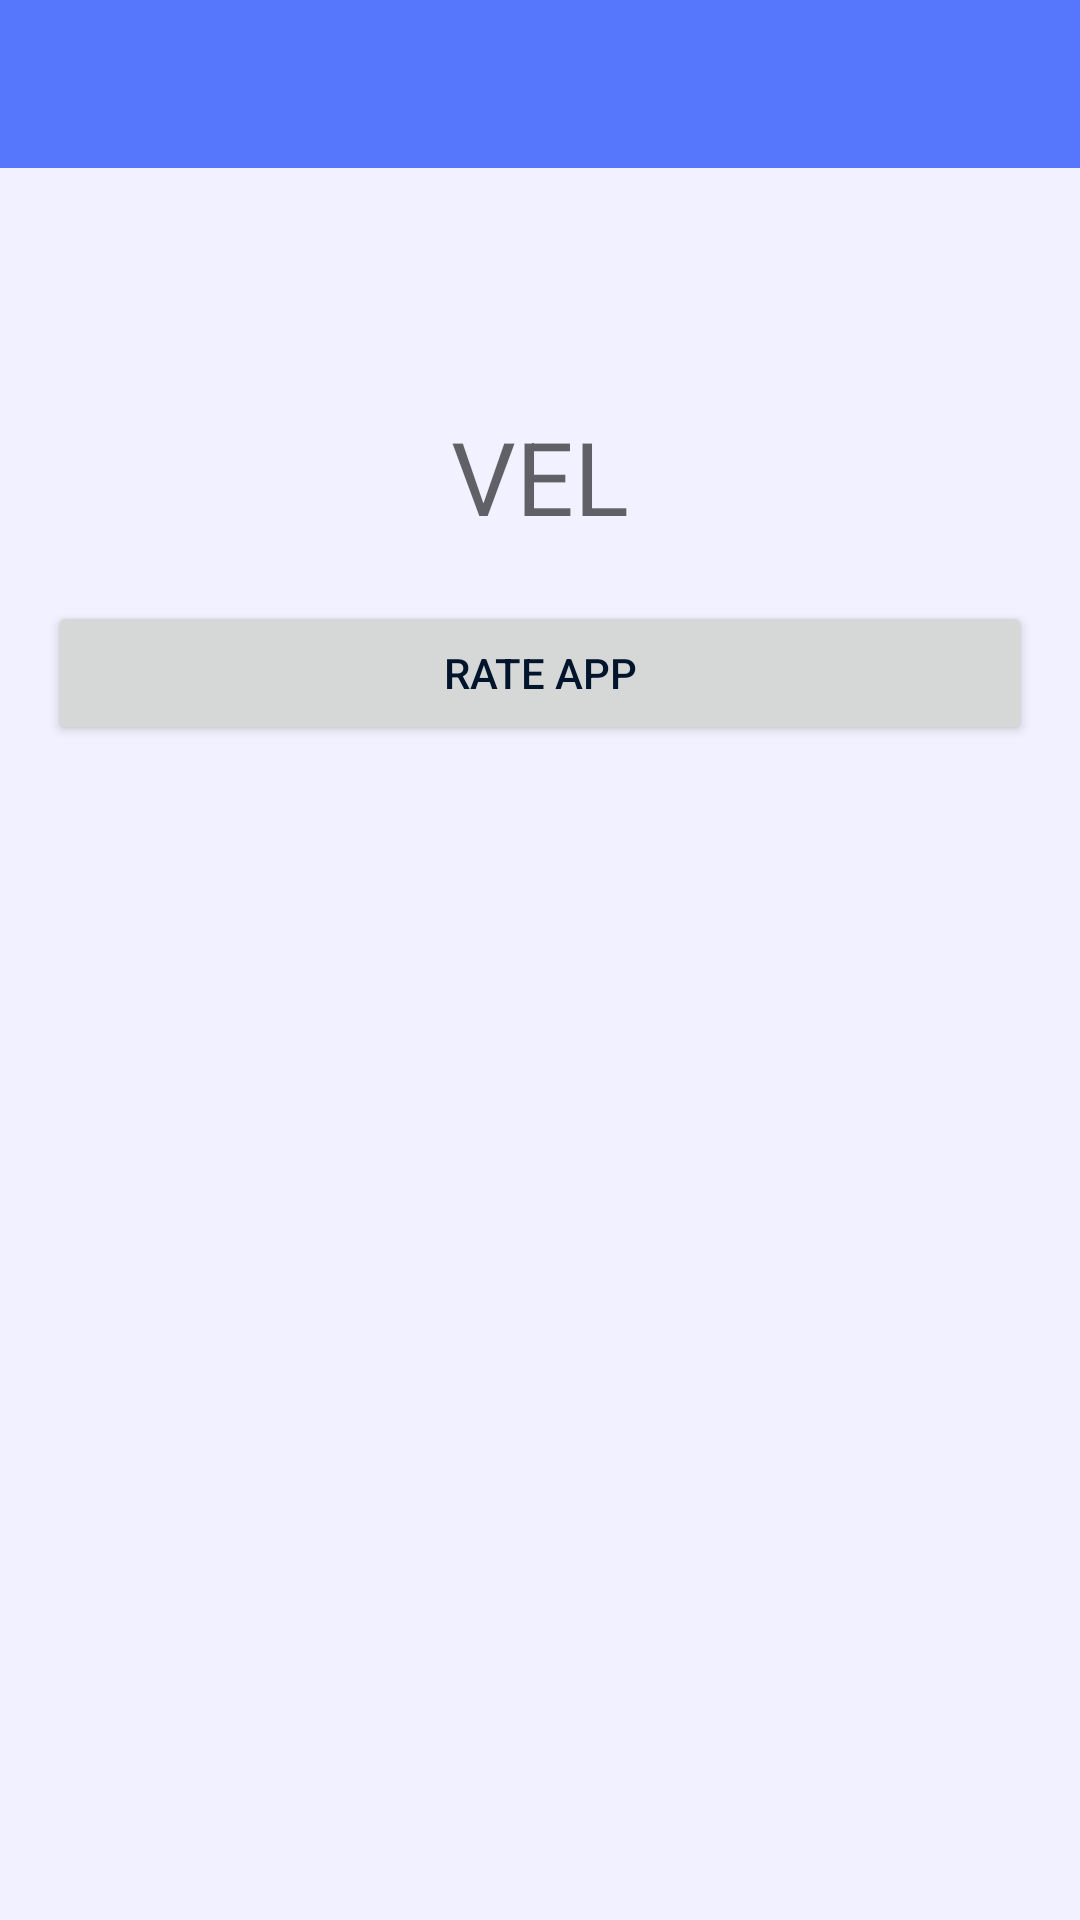

This screen was rendered from an Android layout file. Write that file and the resources it references.
<!-- AndroidManifest.xml: application theme AppTheme -->
<!-- res/layout/activity_about.xml -->
<?xml version="1.0" encoding="utf-8"?>
<RelativeLayout xmlns:android="http://schemas.android.com/apk/res/android"
    xmlns:tools="http://schemas.android.com/tools"
    android:layout_width="match_parent"
    android:layout_height="match_parent"
    android:orientation="vertical"
    tools:context=".about.AboutActivity">

    <FrameLayout
        android:id="@+id/container_toolbar"
        android:layout_width="match_parent"
        android:layout_height="wrap_content"
        android:layout_alignParentTop="true">

        <include layout="@layout/layout_toolbar" />

    </FrameLayout>

    <LinearLayout
        android:id="@+id/content"
        android:layout_width="match_parent"
        android:layout_height="wrap_content"
        android:layout_alignParentBottom="true"
        android:layout_below="@id/container_toolbar"
        android:gravity="center_horizontal"
        android:orientation="vertical"
        android:padding="16dp">

        <ImageView
            android:layout_width="64dp"
            android:layout_height="64dp"
            android:contentDescription="@string/cd_logo"
            android:padding="16dp"
            android:src="@drawable/ic_directions_bike"
            android:tint="?attr/colorPrimary" />

        <TextView
            android:layout_width="wrap_content"
            android:layout_height="wrap_content"
            android:text="@string/about_text_1"
            android:textAppearance="@style/TextAppearance.AppCompat.Display1" />

        <TextView
            android:id="@+id/version"
            android:layout_width="wrap_content"
            android:layout_height="wrap_content"
            android:textAppearance="@style/TextAppearance.AppCompat.Body1"
            tools:text="1.0 (0)" />

        <Button
            android:id="@+id/rate"
            android:layout_width="match_parent"
            android:layout_height="wrap_content"
            android:text="@string/about_rate" />

    </LinearLayout>

</RelativeLayout>
<!-- res/layout/layout_toolbar.xml (included above) -->
<?xml version="1.0" encoding="utf-8"?>
<android.support.design.widget.AppBarLayout xmlns:android="http://schemas.android.com/apk/res/android"
    xmlns:app="http://schemas.android.com/apk/res-auto"
    android:layout_width="match_parent"
    android:layout_height="wrap_content">

    <android.support.v7.widget.Toolbar
        android:id="@+id/toolbar"
        android:layout_width="match_parent"
        android:layout_height="wrap_content"
        android:background="?attr/colorPrimary"
        android:minHeight="?attr/actionBarSize"
        app:titleTextColor="@android:color/white" />

</android.support.design.widget.AppBarLayout>
<!-- resources referenced by this layout -->
<resources>
  <string name="about_rate">Rate app</string>
  <string name="about_text_1">VEL</string>
  <string name="cd_logo">Logo</string>
  <style name="AppTheme" parent="Theme.AppCompat.Light.NoActionBar">
          <item name="colorPrimary">@color/default_velColorPrimary</item>
          <item name="colorPrimaryDark">@color/default_velColorPrimaryDark</item>
          <item name="colorAccent">@color/default_velColorAccent</item>
          <item name="android:colorBackground">@color/default_velColorBackground</item>
          <item name="android:textColorPrimary">@color/default_velTextColorPrimary</item>
      </style>
  <color name="default_velColorPrimary">#5677fc</color>
  <color name="default_velColorPrimaryDark">#455ede</color>
  <color name="default_velColorAccent">#64ffda</color>
  <color name="default_velColorBackground">#f1f1ff</color>
  <color name="default_velTextColorPrimary">#00142b</color>
</resources>
